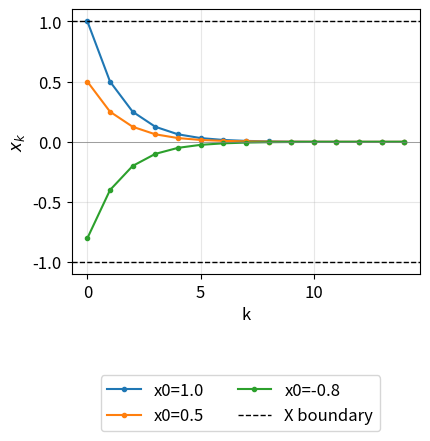
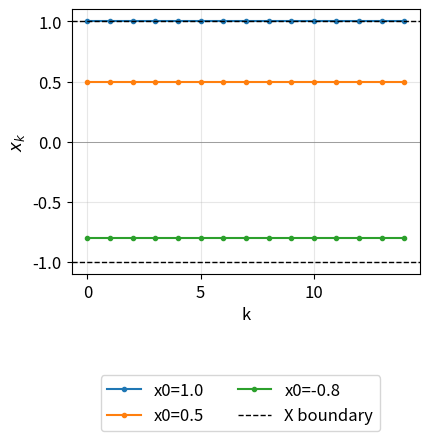
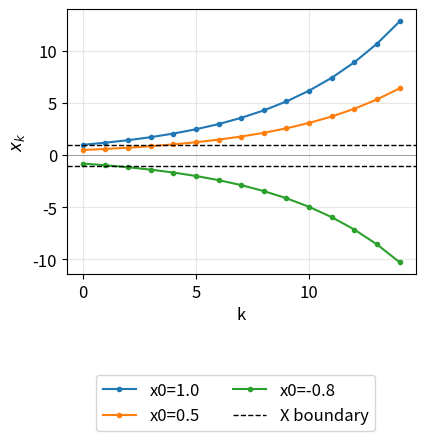

Source code (Python) for these figures, in order:
import numpy as np
import matplotlib.pyplot as plt
import os

plt.rcParams.update({'font.size': 12})
os.makedirs("HW5P4", exist_ok=True)

# x_{k+1} = a*x_k,  X = [-1, 1]
# [-alpha, alpha] is positively invariant iff |a|*alpha <= alpha
# => |a| <= 1 (any alpha works), or alpha = 0 if |a| > 1

print("Positive invariance of [-alpha, alpha] under x_{k+1} = a*x_k:")
print("Condition: max|a*x| for x in [-a,a] = |a|*alpha <= alpha => |a| <= 1\n")

cases = [("a", 0.5), ("b", 1.0), ("c", 1.2)]

for part, a in cases:
    print(f"({part}) a = {a}")
    print(f"    x_{{k+1}} = {a} * x_k")
    print(f"    For x in [-1,1]: |x_{{k+1}}| = |{a}| * |x_k| <= {a}")
    if abs(a) <= 1:
        print(f"    |{a}| <= 1  =>  X = [-1, 1] IS positively invariant.\n")
    else:
        print(f"    |{a}| > 1  =>  X = [-1, 1] is NOT positively invariant.")
        print(f"    (e.g. x_k = 1 => x_{{k+1}} = {a} > 1, leaving X)")
        print(f"    Largest invariant [-alpha, alpha]: need {a}*alpha <= alpha")
        print(f"    => ({a} - 1)*alpha <= 0 => alpha = 0")
        print(f"    Largest positively invariant set: {{0}}\n")

print("(d) Relationship between stability and invariance:")
print("""
    For x_{k+1} = a*x_k:
    - |a| < 1 (stable):   system contracts, so X stays within itself -- invariant.
    - |a| = 1 (marginal): system neither grows nor shrinks -- X is invariant.
    - |a| > 1 (unstable): system expands, so any bounded set around the origin
      eventually gets violated. Only the equilibrium {0} is invariant.

    In general, a constraint set X containing the origin is positively invariant
    for a stable (or marginally stable) system, but NOT for an unstable one.
    Invariance of a compact set essentially requires the dynamics to not "escape"
    it, which is precisely what stability (contraction) guarantees.
""")

# Plot: one figure per case
N = 15
x0_vals = [1.0, 0.5, -0.8]

for part, a in cases:
    fig, ax = plt.subplots(figsize=(4.5, 5.0))
    for x0 in x0_vals:
        traj = [x0 * a**k for k in range(N)]
        ax.plot(traj, marker='o', markersize=3, label=f"x0={x0}")
    ax.axhline( 1, color='k', ls='--', lw=1, label='X boundary')
    ax.axhline(-1, color='k', ls='--', lw=1)
    ax.axhline(0, color='gray', lw=0.5)
    ax.set_xlabel("k"); ax.set_ylabel("$x_k$")
    ax.legend(fontsize=12, loc='lower center', bbox_to_anchor=(0.5, 0.02), bbox_transform=fig.transFigure, ncol=2)
    ax.grid(True, alpha=0.3)
    plt.subplots_adjust(bottom=0.35)
    plt.savefig(f"HW5P4/trajectory_a_{str(a).replace('.','p')}.png", dpi=150)
    plt.close()

print("Figures saved to HW5P4/")
